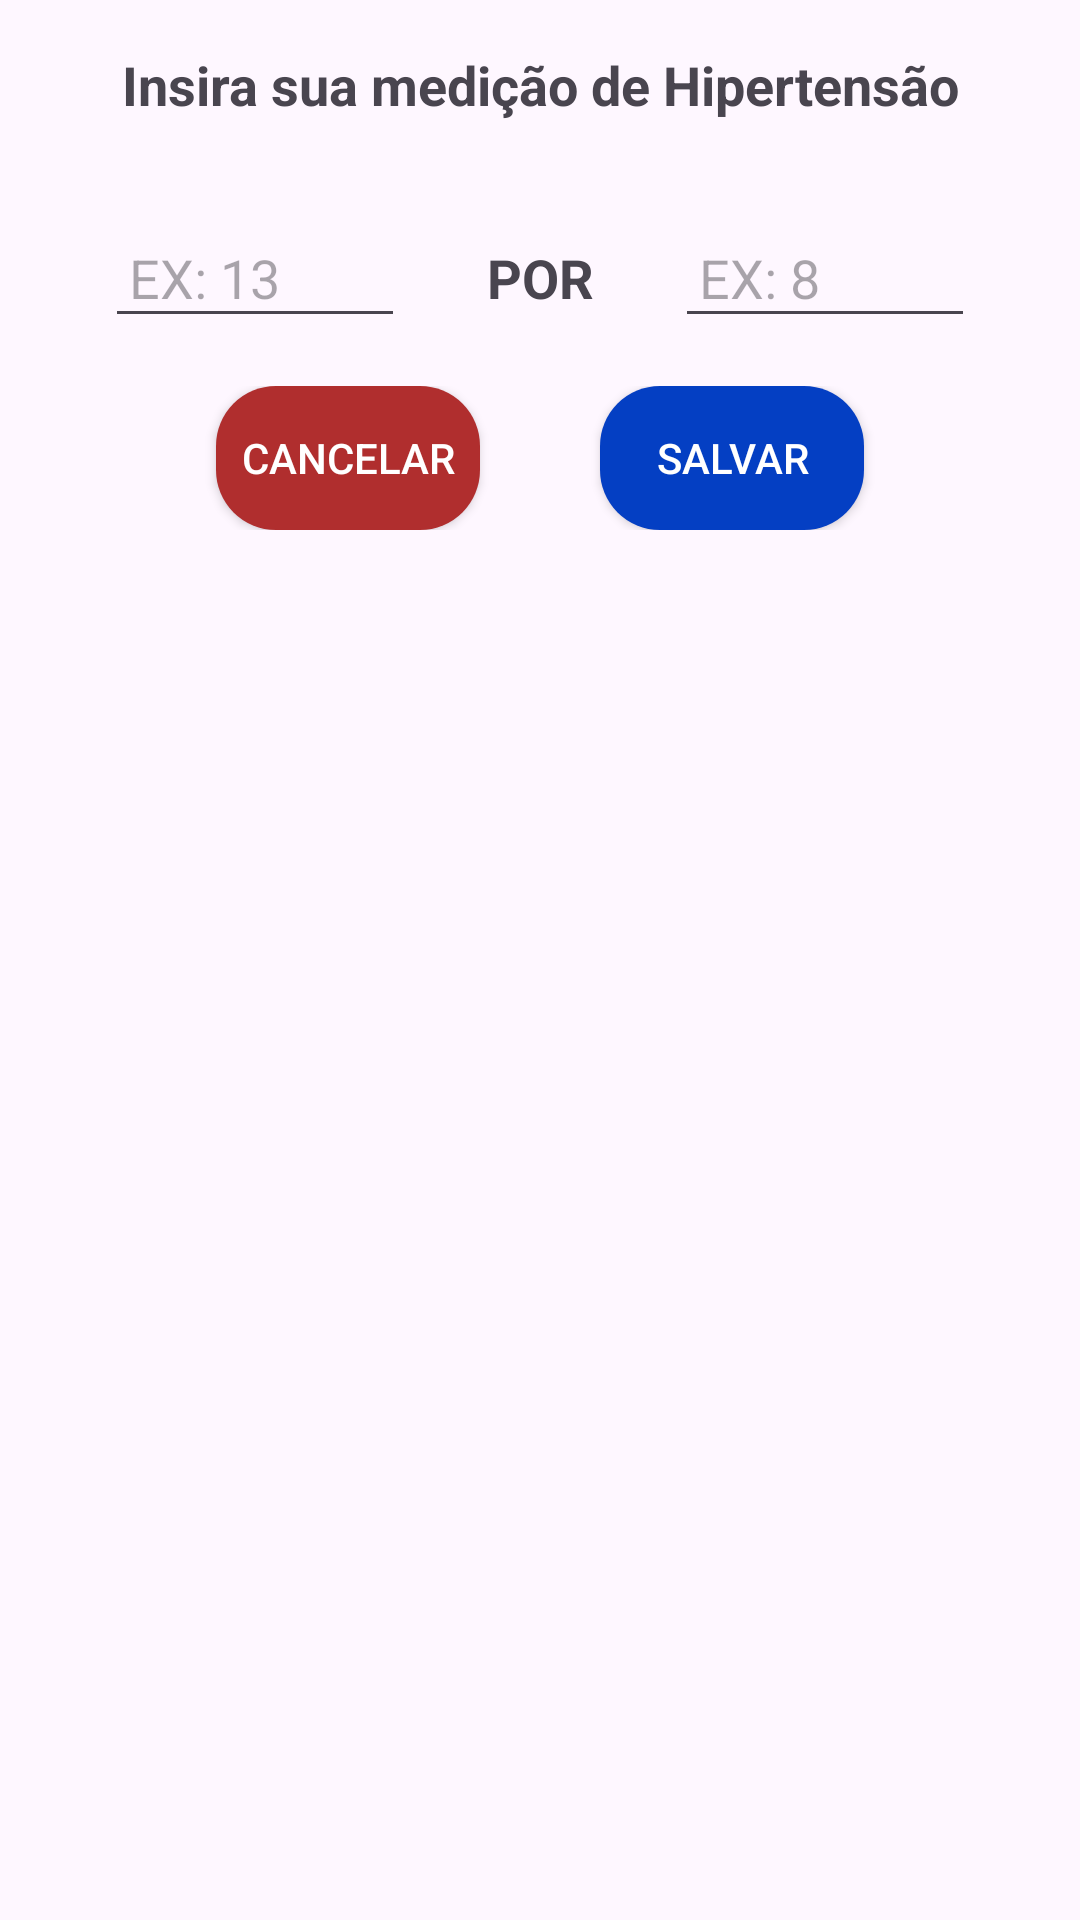

The Android layout XML behind this screen, and the referenced resources:
<!-- AndroidManifest.xml: application theme Theme.IdadeAtiva -->
<!-- res/layout/popup_medicao_hipertensao.xml -->
<?xml version="1.0" encoding="utf-8"?>
<LinearLayout xmlns:android="http://schemas.android.com/apk/res/android"
    android:layout_width="match_parent"
    android:layout_height="wrap_content"
    android:orientation="vertical"
    android:padding="16dp">

    <TextView
        android:layout_width="match_parent"
        android:layout_height="wrap_content"
        android:text="Insira sua medição de Hipertensão"
        android:textSize="18sp"
        android:textStyle="bold"
        android:gravity="center"
        android:paddingBottom="16dp" />

    <LinearLayout
        android:layout_width="match_parent"
        android:layout_height="wrap_content"
        android:orientation="horizontal"
        android:gravity="center">

        <EditText
            android:id="@+id/iptValor1"
            android:layout_width="100dp"
            android:layout_height="wrap_content"
            android:hint="EX: 13"
            android:inputType="numberDecimal"
            android:padding="8dp"
            android:layout_marginEnd="20dp"
            android:layout_marginBottom="16dp"
            android:layout_marginTop="16dp"/>

        <TextView
            android:layout_width="50dp"
            android:layout_height="wrap_content"
            android:gravity="center"
            android:text="POR"
            android:textSize="18sp"
            android:layout_marginEnd="20dp"
            android:textStyle="bold"
            android:layout_marginBottom="16dp"
            android:layout_marginTop="16dp"/>

        <EditText
            android:id="@+id/iptValor2"
            android:layout_width="100dp"
            android:layout_height="wrap_content"
            android:hint="EX: 8"
            android:inputType="numberDecimal"
            android:padding="8dp"
            android:layout_marginBottom="16dp"
            android:layout_marginTop="16dp"/>

    </LinearLayout>

    <LinearLayout
        android:layout_width="match_parent"
        android:layout_height="wrap_content"
        android:orientation="horizontal"
        android:gravity="center">

        <androidx.appcompat.widget.AppCompatButton
            android:id="@+id/btnCancelar"
            android:layout_width="wrap_content"
            android:layout_height="wrap_content"
            android:textColor="@color/white"
            android:background="@drawable/background_button_cancel"
            android:text="Cancelar"
            android:layout_marginEnd="40dp" />

        <androidx.appcompat.widget.AppCompatButton
            android:id="@+id/btnSalvar"
            android:layout_width="wrap_content"
            android:textColor="@color/white"
            android:background="@drawable/backgroud_button_form"
            android:layout_height="wrap_content"
            android:text="Salvar" />

    </LinearLayout>
</LinearLayout>
<!-- resources referenced by this layout -->
<resources>
  <color name="white">#FFFFFFFF</color>
  <!-- drawable backgroud_button_form (drawable) -->
  <?xml version="1.0" encoding="utf-8"?>
  <shape xmlns:android="http://schemas.android.com/apk/res/android">
      <solid android:color="@color/bluepj"></solid>
      <corners android:radius="20dp"></corners>
  </shape>
  <!-- drawable background_button_cancel (drawable) -->
  <?xml version="1.0" encoding="utf-8"?>
  <shape xmlns:android="http://schemas.android.com/apk/res/android">
      <solid android:color="@color/redpj"></solid>
      <corners android:radius="20dp"></corners>
  </shape>
  <style name="Theme.IdadeAtiva" parent="Base.Theme.IdadeAtiva" />
  <color name="bluepj">#043fc3</color>
  <color name="redpj">#b02e2e</color>
  <style name="Base.Theme.IdadeAtiva" parent="Theme.Material3.DayNight.NoActionBar">
          <item name="android:statusBarColor">@color/bluepj</item>
      </style>
</resources>
